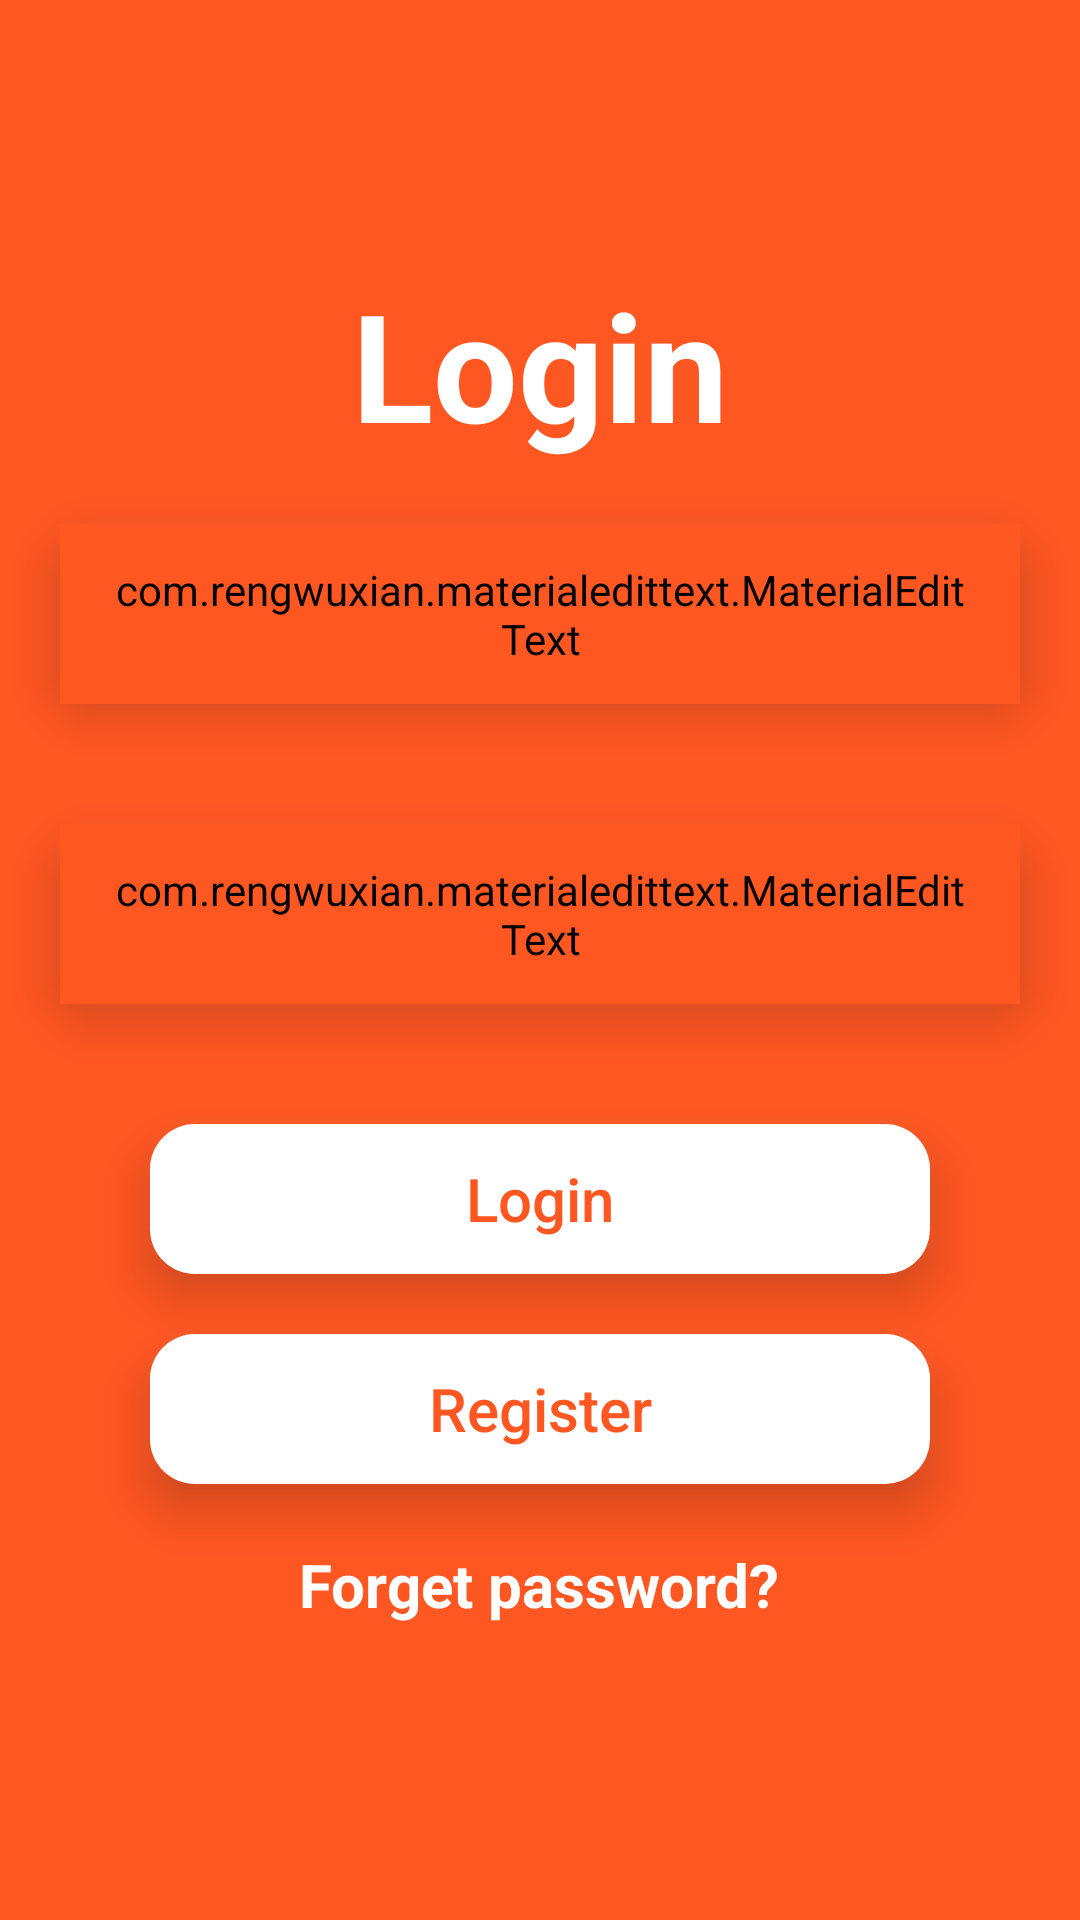

Here is an Android app screen rendered from its layout file. Give the layout XML and the strings, colors and styles it references.
<!-- AndroidManifest.xml: application theme AppTheme -->
<!-- res/layout/activity_main.xml -->
<?xml version="1.0" encoding="utf-8"?>
<RelativeLayout xmlns:android="http://schemas.android.com/apk/res/android"
    xmlns:app="http://schemas.android.com/apk/res-auto"
    xmlns:tools="http://schemas.android.com/tools"
    android:layout_width="match_parent"
    android:layout_height="match_parent"
    android:background="@color/colorPrimaryDark"
    tools:context=".MainActivity">

    <LinearLayout
        android:layout_width="match_parent"
        android:layout_height="wrap_content"
        android:orientation="vertical"
        android:layout_centerVertical="true"
        >
        <TextView
            android:layout_width="match_parent"
            android:layout_height="wrap_content"
            android:gravity="center"
            android:text="Login"
            android:textSize="50sp"
            android:textStyle="bold"
            android:layout_marginTop="10dp"
            android:textColor="@color/colorPrimary"
            />
        <FrameLayout
            android:layout_width="match_parent"
            android:layout_height="60dp"
            android:layout_margin="20dp"
            android:elevation="10dp"
            android:outlineAmbientShadowColor="@android:color/darker_gray"
            android:background="@drawable/white_border"
            tools:targetApi="p">
            <com.rengwuxian.materialedittext.MaterialEditText
                android:id="@+id/email"
                android:layout_width="match_parent"
                android:layout_height="match_parent"
                android:layout_gravity="center_horizontal"
                app:met_floatingLabel="normal"
                android:hint="Email Address"
                android:paddingLeft="16dp"
                android:paddingRight="16dp"
                app:met_baseColor="@color/colorPrimaryDark"
                android:backgroundTint="@color/colorPrimaryDark"
                android:textColorHint="@color/colorPrimaryDark"
                android:textStyle="bold"
                android:inputType="textEmailAddress"
                app:met_textColor="@color/colorPrimaryDark"
                />

        </FrameLayout>

        <FrameLayout
            android:layout_width="match_parent"
            android:layout_height="60dp"
            android:layout_margin="20dp"
            android:elevation="10dp"
            android:outlineAmbientShadowColor="@android:color/darker_gray"
            android:background="@drawable/white_border"
            tools:targetApi="p">
            <com.rengwuxian.materialedittext.MaterialEditText
                android:id="@+id/password"
                android:layout_width="match_parent"
                android:layout_height="match_parent"
                android:layout_gravity="center_horizontal"
                app:met_floatingLabel="normal"
                android:hint="Password"
                android:paddingLeft="16dp"
                android:paddingRight="16dp"
                app:met_baseColor="@color/colorPrimaryDark"
                android:backgroundTint="@color/colorPrimaryDark"
                android:textColorHint="@color/colorPrimaryDark"
                android:textStyle="bold"
                android:inputType="textPassword"
                app:met_textColor="@color/colorPrimaryDark"
                />
        </FrameLayout>

        <ProgressBar
            android:layout_width="60dp"
            android:layout_height="60dp"
            android:id="@+id/progressBar"
            android:layout_gravity="center"
            android:indeterminateTint="@color/colorPrimary"
            tools:targetApi="lollipop"
            android:visibility="gone"/>

        <FrameLayout
            android:layout_width="match_parent"
            android:layout_height="50dp"
            android:layout_marginTop="20dp"
            android:layout_marginLeft="50dp"
            android:layout_marginRight="50dp"
            android:elevation="10dp"
            android:outlineAmbientShadowColor="@android:color/darker_gray"
            android:background="@drawable/white_border"
            tools:targetApi="p">
            <Button
                android:layout_width="match_parent"
                android:layout_height="match_parent"
                android:text="Login"
                android:textColor="@color/colorPrimaryDark"
                android:textAllCaps="false"
                android:id="@+id/login"
                android:textSize="20sp"
                android:background="?attr/selectableItemBackground"/>
        </FrameLayout>

        <FrameLayout
            android:layout_width="match_parent"
            android:layout_height="50dp"
            android:layout_marginTop="20dp"
            android:layout_marginLeft="50dp"
            android:layout_marginRight="50dp"
            android:elevation="10dp"
            android:outlineAmbientShadowColor="@android:color/darker_gray"
            android:background="@drawable/white_border"
            tools:targetApi="p">
            <Button
                android:layout_width="match_parent"
                android:layout_height="match_parent"
                android:text="Register"
                android:textColor="@color/colorPrimaryDark"
                android:textAllCaps="false"
                android:id="@+id/register"
                android:textSize="20sp"
                android:background="?attr/selectableItemBackground"/>
        </FrameLayout>
        <TextView
            android:layout_width="wrap_content"
            android:layout_height="match_parent"
            android:id="@+id/forget"
            android:text="Forget password?"
            android:layout_margin="20sp"
            android:layout_gravity="center"
            android:textSize="20sp"
            android:textStyle="bold"
            android:textColor="@color/colorPrimary"
            android:linksClickable="true"/>


    </LinearLayout>


</RelativeLayout>
<!-- resources referenced by this layout -->
<resources>
  <color name="colorPrimary">#FFFFFF</color>
  <color name="colorPrimaryDark">#FF5722</color>
  <!-- drawable white_border (drawable) -->
  <?xml version="1.0" encoding="utf-8"?>
  <layer-list xmlns:android="http://schemas.android.com/apk/res/android">
      <item>
          <shape
              android:shape="rectangle">
              <solid
                  android:color="@color/colorPrimary">
              </solid>
              <corners
                  android:radius="15dp">
              </corners>
          </shape>
      </item>
  </layer-list>
  <style name="AppTheme" parent="Theme.AppCompat.Light.NoActionBar">
          
          <item name="colorPrimary">@color/colorPrimary</item>
          <item name="colorPrimaryDark">@color/colorPrimaryDark</item>
          <item name="colorAccent">@color/colorAccent</item>
      </style>
  <color name="colorAccent">#F5F8F8</color>
</resources>
